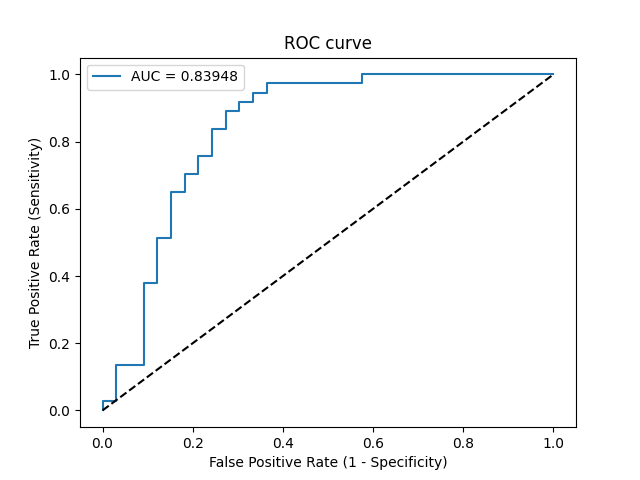

The data file committed next to this chart (first rows):
Threshold, Sensitivity, Specificity, NPV, PPV
inf, 0.0, 1.0, 0.4714, 0
0.4938, 0.02703, 1.0, 0.4783, 1.0
0.4878, 0.02703, 0.9697, 0.4706, 0.5
0.4724, 0.1351, 0.9697, 0.5, 0.8333
0.468, 0.1351, 0.9091, 0.4839, 0.625
0.4558, 0.3784, 0.9091, 0.566, 0.8235
0.454, 0.3784, 0.8788, 0.5577, 0.7778
0.4434, 0.5135, 0.8788, 0.617, 0.8261
0.4418, 0.5135, 0.8485, 0.6087, 0.7917
0.4283, 0.6486, 0.8485, 0.6829, 0.8276
0.423, 0.6486, 0.8182, 0.675, 0.8
0.4164, 0.7027, 0.8182, 0.7105, 0.8125
0.4159, 0.7027, 0.7879, 0.7027, 0.7879
0.4134, 0.7568, 0.7879, 0.7429, 0.8
0.4035, 0.7568, 0.7576, 0.7353, 0.7778
0.395, 0.8378, 0.7576, 0.8065, 0.7949
0.3932, 0.8378, 0.7273, 0.8, 0.775
0.3914, 0.8919, 0.7273, 0.8571, 0.7857
0.3891, 0.8919, 0.697, 0.8519, 0.7674
0.3869, 0.9189, 0.697, 0.8846, 0.7727
0.386, 0.9189, 0.6667, 0.88, 0.7556
0.3816, 0.9459, 0.6667, 0.9167, 0.7609
0.3777, 0.9459, 0.6364, 0.913, 0.7447
0.3597, 0.973, 0.6364, 0.9545, 0.75
0.2764, 0.973, 0.4242, 0.9333, 0.6545
0.2678, 1.0, 0.4242, 1.0, 0.6607
8.40185567424973e-10, 1.0, 0.0, 0, 0.5286
